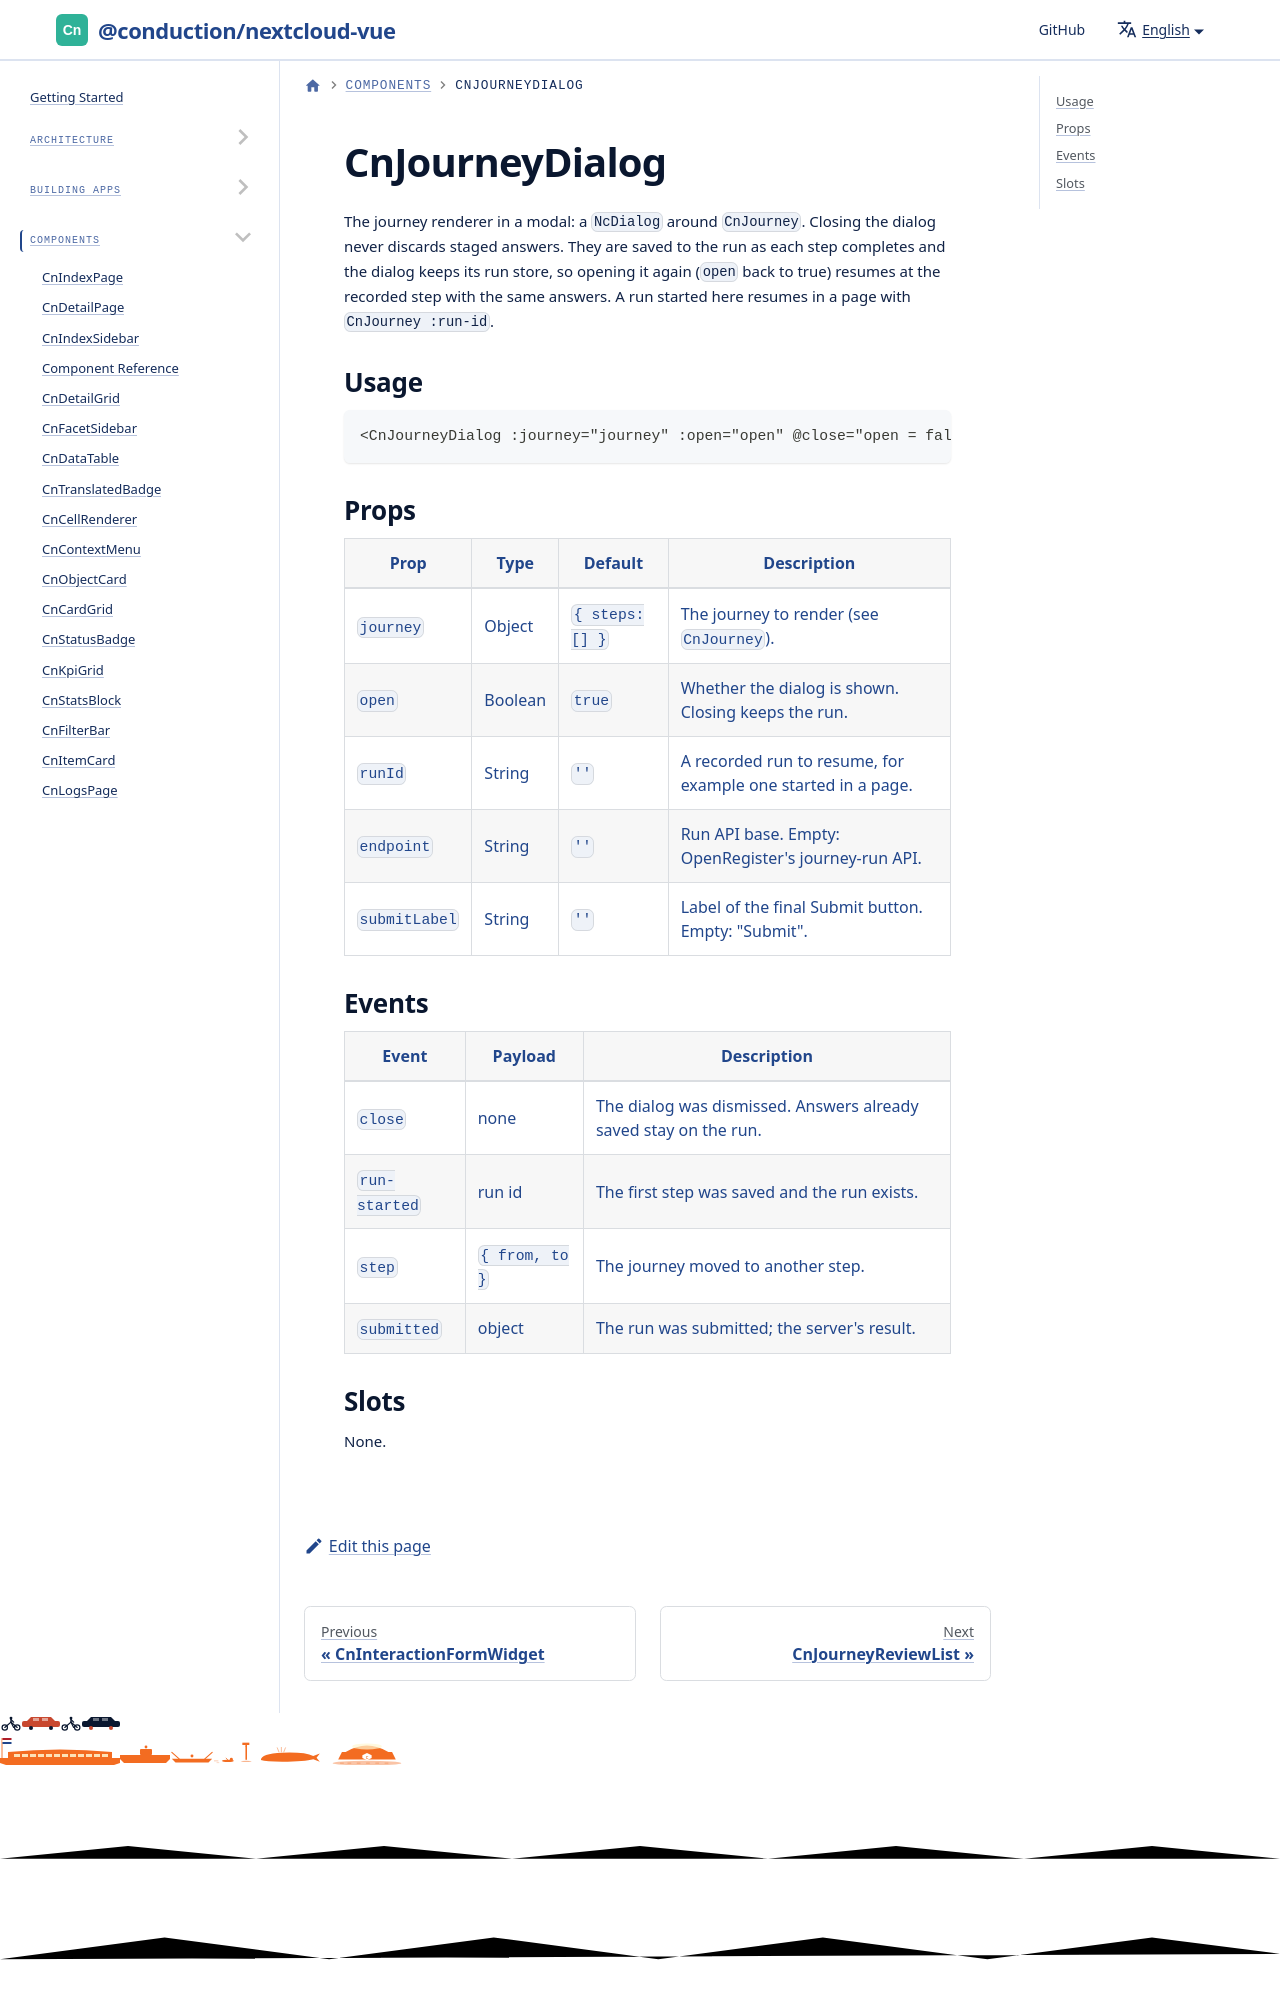

repository: ConductionNL/nextcloud-vue · page: docs/components/cn-journey-dialog/index.html · generator: docusaurus

# CnJourneyDialog

The journey renderer in a modal: a `NcDialog` around `CnJourney`. Closing the dialog never discards staged answers. They are saved to the run as each step completes and the dialog keeps its run store, so opening it again (`open` back to true) resumes
